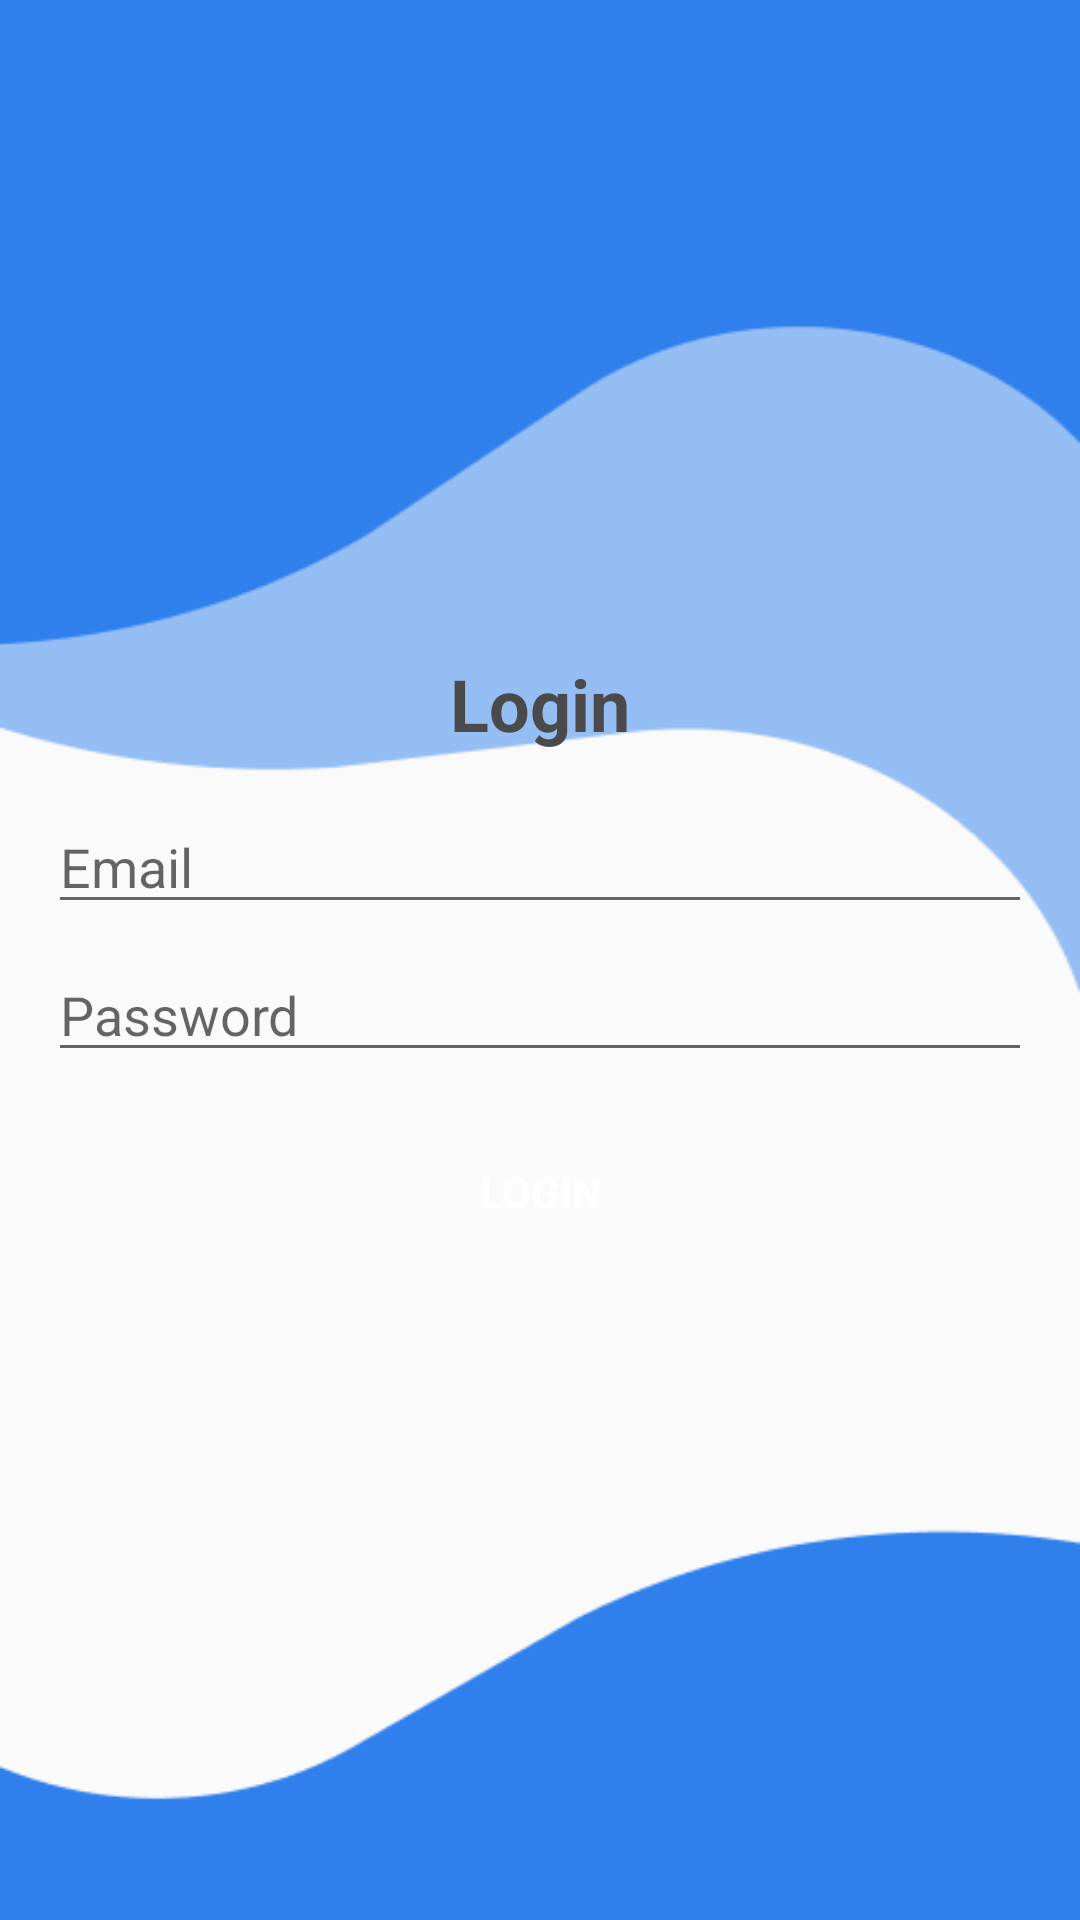

Produce the Android XML layout that renders to this screen, including the resource entries it uses.
<!-- AndroidManifest.xml: application theme Theme.AppCompat.Light.NoActionBar -->
<!-- res/layout/activity_login.xml -->
<?xml version="1.0" encoding="utf-8"?>
<LinearLayout xmlns:android="http://schemas.android.com/apk/res/android"
    android:layout_width="match_parent"
    android:layout_height="match_parent"
    android:orientation="vertical"
    android:gravity="center"
    android:background="@drawable/login_background"
    android:padding="16dp">

    <TextView
        android:id="@+id/title"
        android:layout_width="wrap_content"
        android:layout_height="wrap_content"
        android:text="Login"
        android:textSize="24sp"
        android:textStyle="bold"
        android:textColor="#4A4A4A"
        android:layout_marginBottom="16dp"/>

    <EditText
        android:id="@+id/email"
        android:layout_width="match_parent"
        android:layout_height="wrap_content"
        android:hint="Email"
        android:inputType="textEmailAddress"
        android:layout_marginBottom="8dp"/>

    <EditText
        android:id="@+id/password"
        android:layout_width="match_parent"
        android:layout_height="wrap_content"
        android:hint="Password"
        android:inputType="textPassword"
        android:layout_marginBottom="16dp"/>

    <Button
        android:id="@+id/login_button"
        android:layout_width="match_parent"
        android:layout_height="wrap_content"
        android:text="Login"
        android:textStyle="bold"
        android:textColor="@color/white"
        android:background="@color/blue"
        />
</LinearLayout>
<!-- resources referenced by this layout -->
<resources>
  <!-- drawable login_background: png bitmap (drawable, 7162 bytes) -->
  <!-- not gathered from this repository: default colours our renderer supplied (Android Studio template values) -->
  <color name="white">#FFFFFFFF</color>
</resources>
